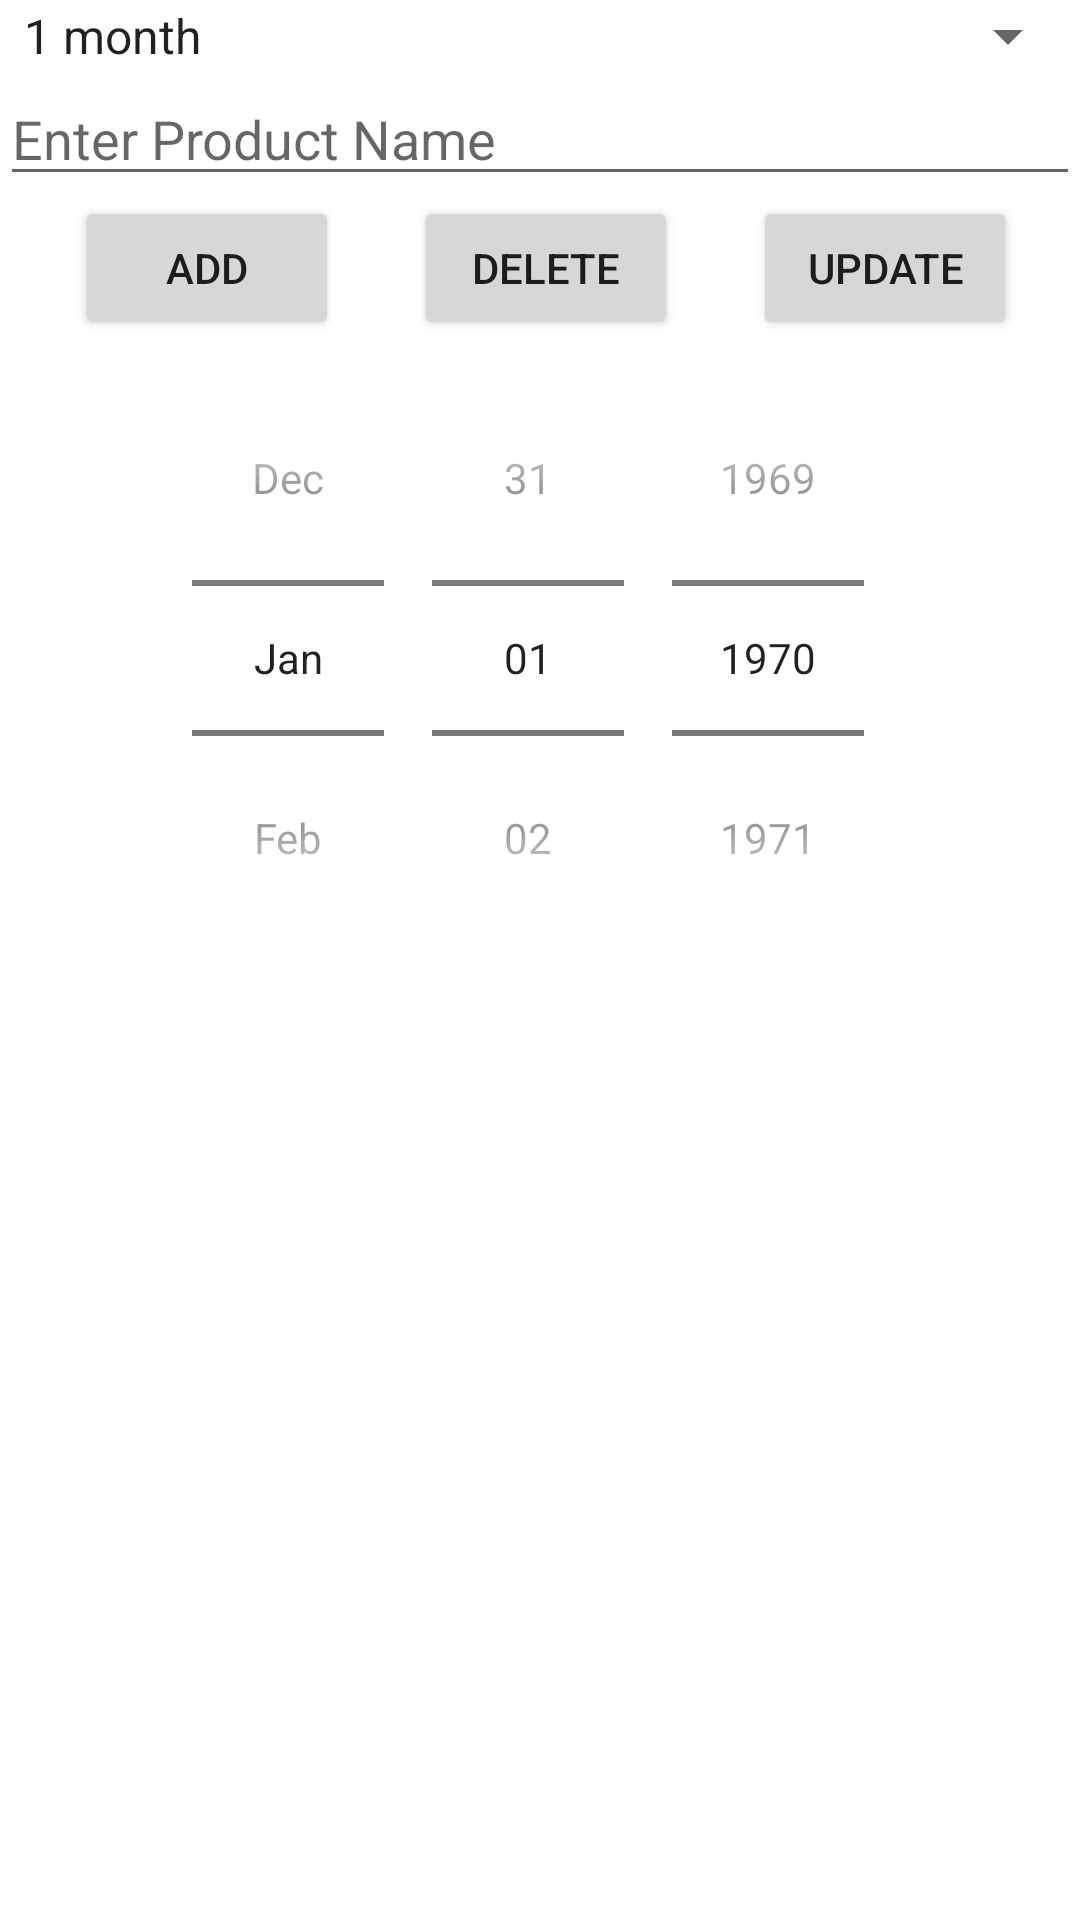

The Android layout XML behind this screen, and the referenced resources:
<!-- AndroidManifest.xml: application theme Theme.C346_SA -->
<!-- res/layout/activity_item_list.xml -->
<?xml version="1.0" encoding="utf-8"?>
<LinearLayout xmlns:android="http://schemas.android.com/apk/res/android"
    android:layout_width="match_parent"
    android:layout_height="match_parent"
    android:orientation="vertical"
    >

    <ListView
        android:id="@+id/lvItemExpire"
        android:layout_width="wrap_content"
        android:layout_height="wrap_content">

    </ListView>

    <ScrollView
        android:layout_width="match_parent"
        android:layout_height="match_parent">

        <LinearLayout
            android:layout_width="match_parent"
            android:layout_height="wrap_content"
            android:orientation="vertical" >

            <Spinner
                android:id="@+id/spnMonthPicker"
                android:layout_width="match_parent"
                android:layout_height="wrap_content"
                android:layout_weight="1"
                android:entries="@array/spinnerMonths" />

            <LinearLayout
                android:layout_width="match_parent"
                android:layout_height="match_parent"
                android:orientation="horizontal">

            </LinearLayout>

            <EditText
                android:id="@+id/etProductName"
                android:layout_width="match_parent"
                android:layout_height="wrap_content"
                android:ems="10"
                android:inputType="textPersonName"
                android:hint="@string/etEnterProduct" />

            <LinearLayout
                android:layout_width="wrap_content"
                android:layout_height="wrap_content"
                android:layout_weight="1"
                android:orientation="horizontal">

                <Button
                    android:id="@+id/btnAdd"
                    android:layout_width="wrap_content"
                    android:layout_height="wrap_content"
                    android:layout_marginLeft="25dp"
                    android:text="@string/btnAdd" />

                <Button
                    android:id="@+id/btnDelete"
                    android:layout_width="wrap_content"
                    android:layout_height="wrap_content"
                    android:layout_weight="1"
                    android:layout_marginLeft="25dp"
                    android:text="@string/btnDelete" />

                <Button
                    android:id="@+id/btnUpdate"
                    android:layout_width="wrap_content"
                    android:layout_height="wrap_content"
                    android:layout_weight="1"
                    android:layout_marginLeft="25dp"
                    android:text="@string/btnUpdate" />
            </LinearLayout>
            <DatePicker
                android:id="@+id/datePicker"
                android:layout_width="match_parent"
                android:layout_height="wrap_content"
                android:datePickerMode="spinner"
                android:calendarViewShown="false"/>

        </LinearLayout>
    </ScrollView>

</LinearLayout>
<!-- resources referenced by this layout -->
<resources>
  <string-array name="spinnerMonths">
          <item>1 month</item>
          <item>3 month</item>
          <item>6 month</item>
      </string-array>
  <string name="btnAdd">Add</string>
  <string name="btnDelete">Delete</string>
  <string name="btnUpdate">Update</string>
  <string name="etEnterProduct">Enter Product Name</string>
  <style name="Theme.C346_SA" parent="Theme.MaterialComponents.DayNight.DarkActionBar">
          
          <item name="colorPrimary">@color/purple_500</item>
          <item name="colorPrimaryVariant">@color/purple_700</item>
          <item name="colorOnPrimary">@color/white</item>
          
          <item name="colorSecondary">@color/teal_200</item>
          <item name="colorSecondaryVariant">@color/teal_700</item>
          <item name="colorOnSecondary">@color/black</item>
          
          <item name="android:statusBarColor" tools:targetApi="l">?attr/colorPrimaryVariant</item>
          
      </style>
  <!-- not gathered from this repository: default colours our renderer supplied (Android Studio template values) -->
  <color name="purple_500">#FF6200EE</color>
  <color name="purple_700">#FF3700B3</color>
  <color name="teal_200">#FF03DAC5</color>
  <color name="teal_700">#FF018786</color>
  <color name="black">#FF000000</color>
  <color name="white">#FFFFFFFF</color>
</resources>
